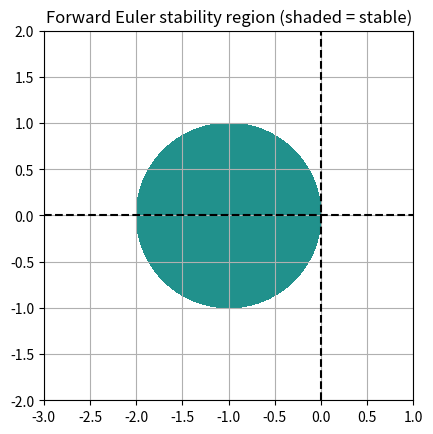
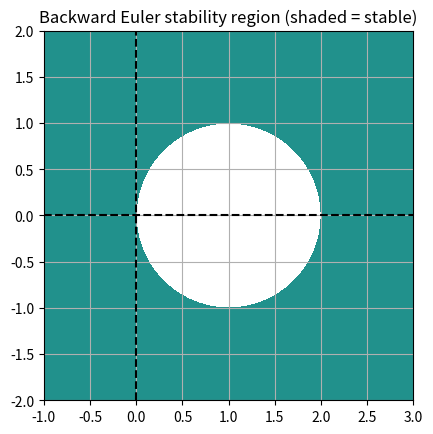

Here is the Python script that generated these plots, in order:
#!/usr/bin/env python3
# Function to generate and plot the linear stability regions for Runge--Kutta
# methods.  Includes a simple "main" that uses this function to plot the
# stability region for forward and backward Euler (when posed as RK methods).
#
# [redacted]
# [redacted]
# [redacted]

# general imports
import numpy as np
import matplotlib.pyplot as plt

def RK_stability(A, b, box, N=1000):
    ''' Usage: X,Y = RK_stability(A, b, box, N)

        Inputs:
          A is a Butcher table matrix
          b is a Butcher table gluing coefficients
          box = [xl, xr, yl, yr] is the bounding box for the sub-region
              of the complex plane in which to perform the test
          N is optional, specifying how many sample sub-region points to use

        Outputs:
          (X, Y) where X is an array of real components of the stability boundary
            and Y is an array of imaginary components of the stability boundary

        We consider the RK stability function
          R(eta) = 1 + eta * dot(b, inv(I-eta*A)*e)

        We sample the values in 'box' within the complex plane, plugging
        each value into |R(eta)|, and plot the contour of this function
        having value 1.'''
    import matplotlib.pyplot as pyplot
    import numpy as np

    # extract the components of the Butcher table
    s = len(b)
    e = np.ones(s)
    I = np.diag(e)

    # set mesh of sample points
    xl = box[0]
    xr = box[1]
    yl = box[2]
    yr = box[3]
    x = np.linspace(xl, xr, N)
    y = np.linspace(yl, yr, N)

    # evaluate |R(eta)| for each eta in the mesh
    R = np.empty((N,N))
    for j in range(N):
        for i in range(N):
            eta = x[i] + y[j]*1j;
            R[j,i] = np.abs(1 + eta*np.dot(b, np.linalg.solve(I - eta*A, e)) )

    # create contour
    eps = np.finfo(float).eps
    fig = plt.figure()
    ax = fig.add_subplot(111)
    ax.set_aspect('equal', 'box')
    plt.grid(True)
    plt.plot([box[0],box[1]],[0,0],'k--')
    plt.plot([0,0],[box[2],box[3]],'k--')
    ax.set_aspect('equal', 'box')
    ax.set_xlim(box[0],box[1])
    ax.set_ylim(box[2],box[3])
    contour_set = pyplot.contourf(x, y, R, levels=(-eps,1.0))

    # extract and return vertices in the contour R = 1
    vertices = contour_set.collections[0].get_paths()[0].vertices
    return vertices[:,0], vertices[:,1]


if __name__ == '__main__':
    ''' Driver that calls RK_stability to plot the stability regions for
        forward and backward Euler.'''

    A = np.zeros((1,1))
    b = np.zeros(1)
    b[0] = 1.0
    box = [-3.0, 1.0, -2.0, 2.0]
    (x,y) = RK_stability(A, b, box, 100)
    plt.title('Forward Euler stability region (shaded = stable)')
    plt.savefig('FE_stability.pdf')

    A = np.zeros((1,1))
    A[0,0] = 1.0
    b = np.zeros(1)
    b[0] = 1.0
    box = [-1.0, 3.0, -2.0, 2.0]
    (x,y) = RK_stability(A, b, box, 100)
    plt.title('Backward Euler stability region (shaded = stable)')
    plt.savefig('BE_stability.pdf')

    plt.show()


# end of script
